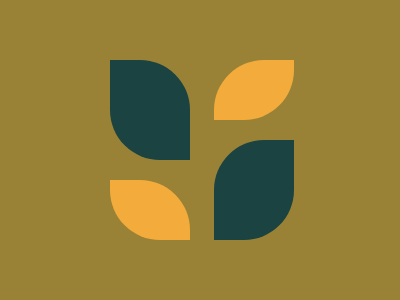

Write the HTML and CSS that draws this image.

<body bgcolor="#998235">
  <div><p></p></div>
  <div t><p></p></div>
</body>
<style>
  div {
    display: inline-block;
    margin: 52 102;
    width: 80;
    height: 100;
    background: #1a4341;
    border-radius: 0 50px;
  }
  p {
    background: #f3ac3c;
    width: 80;
    height: 60;
    border-radius: inherit;
    position: relative;
    top: 104;
  }
  [t] {
    margin: -28px -82;
    border-radius: 50px 0;
  }
  [t] p {
    top: -96;
  }
</style>
